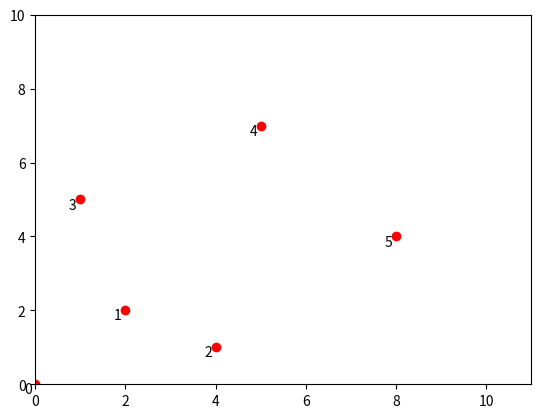

Write the Python code that produced this figure.
from collections import defaultdict, deque
from matplotlib import pyplot as plt
import math
import networkx as nx

class Graph:
    def __init__(self):
        self.nodes = set()
        self.edges = defaultdict(list)
        self.distances = {}

    def add_node(self, value):                              #Adds a value to the set of nodes
        self.nodes.add(value)

    def add_edge(self, from_node, to_node, distance):       #Adds an edge between from and to_nodes
        self.edges[from_node].append(to_node)
        self.edges[to_node].append(from_node)
        self.distances[(from_node, to_node)] = distance     #Sets length of edge to specified distance
        self.distances[(to_node, from_node)] = distance

    def dijkstra(graph, initial):
        visited = {initial:0}                                   #create dictionary of visited nodes
        path = {}

        nodes = set(graph.nodes)

        while nodes:                                            #While there are nodes left in node set,
            min_node = None                                     #
            for node in nodes:                                  #Evaluate each node in set
                if node in visited:                             #
                    if min_node is None:                        #
                        min_node = node                         #Set current node
                    elif visited[node] < visited[min_node]:     #
                        min_node = node                         #
            if min_node is None:
                break

            nodes.remove(min_node)                              #remove current node from list of nodes
            current_weight = visited[min_node]

            for edge in graph.edges[min_node]:                                  #for all edges connected
                                                                                # to the current node:
                weight = current_weight + graph.distances[(min_node,edge)]      #add current weight to distance
                                                                                #between nodes, if already visited
                if edge not in visited or weight < visited[edge]:               #set weight to edge length if not
                                                                                # visited yet
                    visited[edge] = weight
                    path[edge] = min_node
        return visited, path



def shortest_path(graph, origin, destination):
    visited, paths = Graph.dijkstra(graph, origin)
    full_path = deque()
    #print(destination)
    _destination = paths[str(destination)]

    while _destination != origin:
        full_path.appendleft(_destination)
        _destination = paths[_destination]

    full_path.appendleft(origin)
    full_path.append(destination)

    return visited[destination], list(full_path)




if __name__ == '__main__':
    graph = Graph()
    plt.clf()
    x = []
    y = []

    nodes = []                                #list of nodes and --> connected nodes
    nodes.append((0,0,0))                     #node[0] = (0,0) (start node) --> node[1], node[2], node[3]
    nodes.append((2,2,1))                     #node[1] = (2,2)  --> node[2], node[3], node[4]
    nodes.append((4,1,2))                     #node[2] = (4,1)  --> node[5]
    nodes.append((1,5,3))                     #node[3] = (1,5)  --> node[4]
    nodes.append((5,7,4))                     #node[4] = (5,7)  --> node[5]
    nodes.append((8,4,5))                     #node[5] = (8,4) (end node)


    for node in range(0,len(nodes)):
        graph.add_node(str(nodes[node][2]))
        x.append(nodes[node][0])
        y.append(nodes[node][1])

    #for node in ['0','1','2','3','4','5']:
        #graph.add_node(node)


    dist01 = math.sqrt( (nodes[1][0]-nodes[0][0])**2 + (nodes[1][1]-nodes[0][1])**2 )
    dist02 = math.sqrt( (nodes[2][0]-nodes[0][0])**2 + (nodes[2][1]-nodes[0][1])**2 )
    dist03 = math.sqrt( (nodes[3][0]-nodes[0][0])**2 + (nodes[3][1]-nodes[0][1])**2 )
    dist12 = math.sqrt( (nodes[2][0]-nodes[1][0])**2 + (nodes[2][1]-nodes[1][1])**2 )
    dist13 = math.sqrt( (nodes[3][0]-nodes[1][0])**2 + (nodes[3][1]-nodes[1][1])**2 )
    dist14 = math.sqrt( (nodes[4][0]-nodes[1][0])**2 + (nodes[4][1]-nodes[1][1])**2 )
    dist25 = math.sqrt( (nodes[5][0]-nodes[2][0])**2 + (nodes[5][1]-nodes[2][1])**2 )
    dist34 = math.sqrt( (nodes[4][0]-nodes[3][0])**2 + (nodes[4][1]-nodes[3][1])**2 )
    dist45 = math.sqrt( (nodes[5][0]-nodes[4][0])**2 + (nodes[5][1]-nodes[4][1])**2 )

    graph.add_edge(str(nodes[0][2]),str(nodes[1][2]),dist01)
    graph.add_edge(str(nodes[0][2]),str(nodes[2][2]),dist02)
    graph.add_edge(str(nodes[0][2]),str(nodes[3][2]),dist03)
    graph.add_edge(str(nodes[1][2]),str(nodes[2][2]),dist12)
    graph.add_edge(str(nodes[1][2]),str(nodes[3][2]),dist13)
    graph.add_edge(str(nodes[1][2]),str(nodes[4][2]),dist14)
    graph.add_edge(str(nodes[2][2]),str(nodes[5][2]),dist25)
    graph.add_edge(str(nodes[3][2]),str(nodes[4][2]),dist34)
    graph.add_edge(str(nodes[4][2]),str(nodes[5][2]),dist45)

    plt.plot(nodes[0][0],nodes[0][1],nodes[1][0],nodes[1][1])




    result = shortest_path(graph, '0', '5')


    print(result)





    #Attempt to add in a graph of points / shortest route
    xmax = 0
    ymax = 0
    for value in range(0,len(nodes)):
        plt.plot(nodes[value][0],nodes[value][1],'or')
        plt.text((nodes[value][0]-0.25),(nodes[value][1]-0.25),nodes[value][2])
        if(x[value]>xmax):
            xmax = x[value]
        if(y[value]>ymax):
            ymax = y[value]
    plt.axis([0,xmax+3,0,ymax+3])
    #plt.plot(1,1)
    plt.show()
